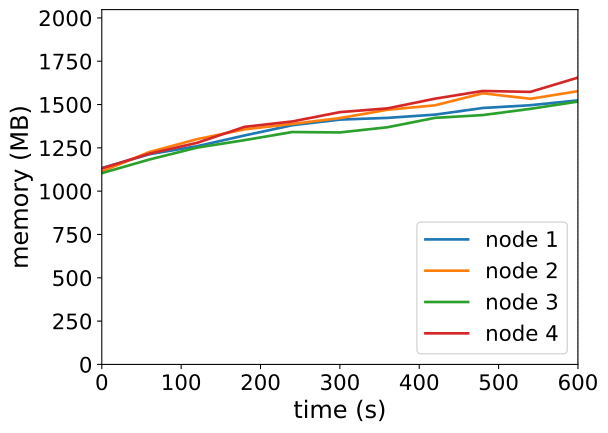

The data file committed next to this chart (first rows):
timestamp, ppgcc-m02_pod_amount, ppgcc-m02_memory, ppgcc-m02_cpu, ppgcc-m03_pod_amount, ppgcc-m03_memory, ppgcc-m03_cpu, ppgcc-m04_pod_amount, ppgcc-m04_memory, ppgcc-m04_cpu, ppgcc-m05_pod_amount, ppgcc-m05_memory, ppgcc-m05_cpu
0, 5, 1160296, 160335808, 5, 1140736, 184828866, 5, 1130572, 141465148, 5, 1158504, 224364277
60, 5, 1242268, 258978098, 5, 1255576, 390966888, 5, 1211224, 274816607, 5, 1245888, 419012782
120, 5, 1289788, 383279695, 5, 1331344, 543226597, 5, 1281316, 362869819, 5, 1309644, 610856394
180, 5, 1353412, 515881551, 5, 1389424, 698954998, 5, 1325800, 426968767, 5, 1404288, 788397703
240, 5, 1413868, 677355732, 5, 1421632, 841913374, 5, 1373584, 540382378, 5, 1436100, 924497920
300, 5, 1447000, 772199157, 5, 1456084, 1022535745, 5, 1371076, 595082587, 5, 1491144, 1107313257
360, 5, 1457164, 913083694, 5, 1505188, 1084474051, 5, 1401832, 706383716, 5, 1513452, 1242130901
420, 5, 1476436, 934631062, 5, 1531588, 1238111806, 5, 1457404, 855398123, 5, 1570872, 1391022090
480, 5, 1515640, 1090216354, 5, 1602472, 1335794569, 5, 1473772, 794802399, 5, 1616280, 1541523556
540, 5, 1532008, 1157010973, 5, 1569868, 1340796476, 5, 1510600, 922389144, 5, 1610736, 1625356660
600, 5, 1560784, 1193695537, 5, 1615144, 1450102397, 5, 1553764, 1094716672, 5, 1695348, 1671559465
